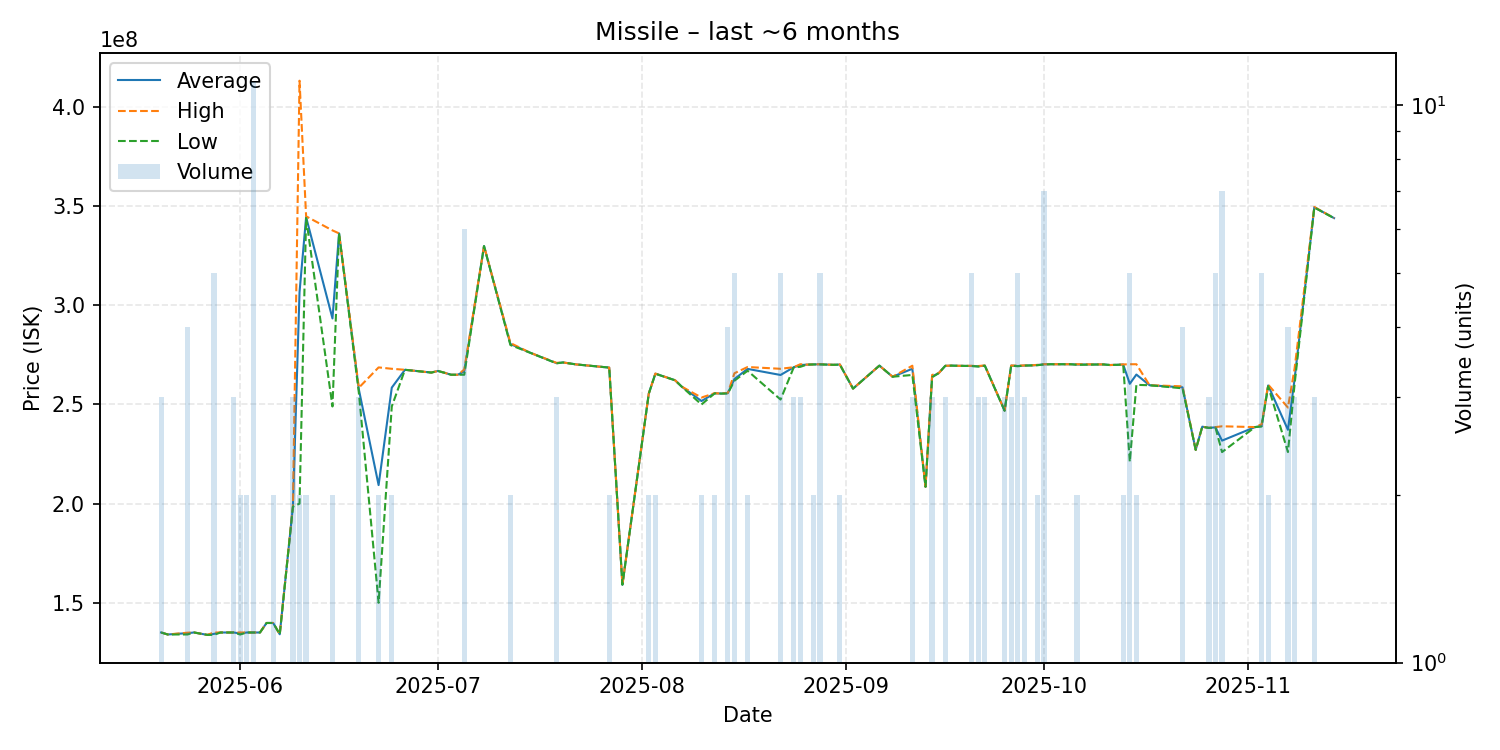

The data file committed next to this chart (first rows):
date, average, highest, lowest, order_count, volume
2025-05-20, 135000000, 135000000, 135000000, 1, 3
2025-05-21, 134000000, 134000000, 134000000, 1, 1
2025-05-24, 134675000, 134900000, 134000000, 4, 4
2025-05-25, 135000000, 135000000, 135000000, 1, 1
2025-05-27, 133800000, 133800000, 133800000, 1, 1
2025-05-28, 134300000, 135000000, 133800000, 4, 5
2025-05-29, 135000000, 135000000, 135000000, 1, 1
2025-05-31, 135000000, 135000000, 135000000, 1, 3
2025-06-01, 134500000, 135000000, 134000000, 2, 2
2025-06-02, 135000000, 135000000, 135000000, 1, 2
2025-06-03, 135000000, 135000000, 135000000, 3, 11
2025-06-04, 135000000, 135000000, 135000000, 1, 1
2025-06-05, 139800000, 139800000, 139800000, 1, 1
2025-06-06, 139800000, 139800000, 139800000, 2, 2
2025-06-07, 134100000, 134100000, 134100000, 1, 1
2025-06-09, 198600000, 198900000, 198450000, 3, 3
2025-06-10, 306650000, 413300000, 200000000, 2, 2
2025-06-11, 344450000, 344900000, 344000000, 2, 2
2025-06-15, 293400000, 337800000, 249000000, 2, 2
2025-06-16, 336300000, 336300000, 336300000, 1, 1
2025-06-19, 257633333, 258450000, 256000000, 3, 3
2025-06-22, 209350000, 268700000, 150000000, 2, 2
2025-06-24, 258500000, 268000000, 249000000, 2, 2
2025-06-26, 267500000, 267500000, 267500000, 1, 1
2025-06-30, 266100000, 266100000, 266100000, 1, 1
2025-07-01, 266900000, 266900000, 266900000, 1, 1
2025-07-02, 266000000, 266000000, 266000000, 1, 1
2025-07-03, 265000000, 265000000, 265000000, 1, 1
2025-07-04, 265000000, 265000000, 265000000, 1, 1
2025-07-05, 266683333, 267600000, 265000000, 5, 6
2025-07-08, 329900000, 329900000, 329900000, 1, 1
2025-07-12, 280500000, 281000000, 280000000, 2, 2
2025-07-15, 276100000, 276100000, 276100000, 1, 1
2025-07-19, 270833333, 271000000, 270750000, 3, 3
2025-07-20, 271200000, 271200000, 271200000, 1, 1
2025-07-22, 270200000, 270200000, 270200000, 1, 1
2025-07-27, 268600000, 268600000, 268600000, 2, 2
2025-07-29, 159100000, 159100000, 159100000, 1, 1
2025-08-02, 255450000, 255500000, 255400000, 2, 2
2025-08-03, 265550000, 265600000, 265500000, 2, 2
2025-08-06, 262200000, 262200000, 262200000, 1, 1
2025-08-07, 259000000, 259000000, 259000000, 1, 1
2025-08-10, 251750000, 253500000, 250000000, 2, 2
2025-08-12, 255650000, 255700000, 255600000, 2, 2
2025-08-13, 255500000, 255500000, 255500000, 1, 1
2025-08-14, 255700000, 255850000, 255550000, 4, 4
2025-08-15, 262860000, 265750000, 262000000, 5, 5
2025-08-17, 267950000, 268900000, 267000000, 2, 2
2025-08-22, 264880000, 268000000, 252500000, 4, 5
2025-08-24, 268766667, 268800000, 268700000, 3, 3
2025-08-25, 269866667, 270300000, 269000000, 3, 3
2025-08-26, 270100000, 270100000, 270100000, 1, 1
2025-08-27, 270200000, 270200000, 270200000, 2, 2
2025-08-28, 270280000, 270300000, 270200000, 5, 5
2025-08-30, 270000000, 270000000, 270000000, 1, 1
2025-08-31, 270150000, 270200000, 270100000, 2, 2
2025-09-02, 258000000, 258000000, 258000000, 1, 1
2025-09-06, 269600000, 269600000, 269600000, 1, 1
2025-09-08, 264000000, 264000000, 264000000, 1, 1
2025-09-11, 268000000, 269550000, 264900000, 3, 3
... 39 more rows
